Run: headless pygame with SDL's dummy video driver; simulated clock (each Clock.tick advances the game by its frame time, no real sleeping); random seed 0; keys injected as events and as key.get_pressed() state; no mouse input.
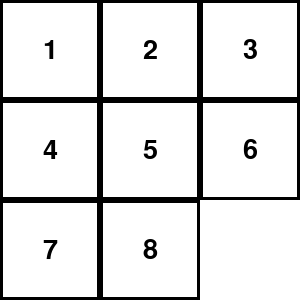
Frame 1 of 4 · flips 1–60 · no input
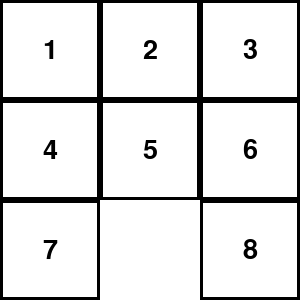
Frame 2 of 4 · flips 61–180 · tapped SPACE, RETURN · held RIGHT (→), D
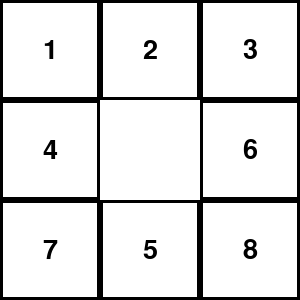
Frame 3 of 4 · flips 181–300 · held DOWN (↓), S
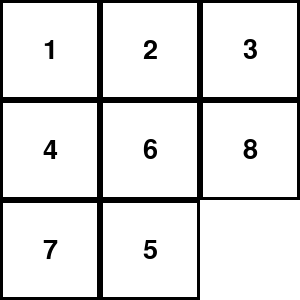
Frame 4 of 4 · flips 301–420 · held LEFT (←), A, UP (↑), W

The pygame program that drew these frames:

import pygame
import sys

# Initialize Pygame
pygame.init()

# Constants
SCREEN_SIZE = 300
TILE_SIZE = SCREEN_SIZE // 3
BACKGROUND_COLOR = (255, 255, 255)
FONT_COLOR = (0, 0, 0)
FONT_SIZE = 40

# Set up the display
screen = pygame.display.set_mode((SCREEN_SIZE, SCREEN_SIZE))
pygame.display.set_caption("8 Puzzle Game")
font = pygame.font.Font(None, FONT_SIZE)

# Puzzle state
# Using 0 to represent the empty tile
puzzle_state = [[1, 2, 3],
                [4, 5, 6],
                [7, 8, 0]]


def find_empty_tile(state):
    for y, row in enumerate(state):
        for x, tile in enumerate(row):
            if tile == 0:
                return x, y
    return None  # Shouldn't happen


def move_tile(state, direction):
    x, y = find_empty_tile(state)
    if direction == "UP" and y < 2:
        state[y][x], state[y + 1][x] = state[y + 1][x], state[y][x]
    elif direction == "DOWN" and y > 0:
        state[y][x], state[y - 1][x] = state[y - 1][x], state[y][x]
    elif direction == "LEFT" and x < 2:
        state[y][x], state[y][x + 1] = state[y][x + 1], state[y][x]
    elif direction == "RIGHT" and x > 0:
        state[y][x], state[y][x - 1] = state[y][x - 1], state[y][x]


def draw_puzzle(state):
    for y in range(3):
        for x in range(3):
            tile = state[y][x]
            if tile != 0:
                # Draw tile
                rect = pygame.Rect(x * TILE_SIZE, y * TILE_SIZE, TILE_SIZE, TILE_SIZE)
                pygame.draw.rect(screen, FONT_COLOR, rect, 3)  # Tile border
                # Draw tile number
                text_surf = font.render(str(tile), True, FONT_COLOR)
                text_rect = text_surf.get_rect(center=rect.center)
                screen.blit(text_surf, text_rect)


def main():
    running = True
    clock = pygame.time.Clock()  # Clock object for controlling FPS
    while running:
        for event in pygame.event.get():
            if event.type == pygame.QUIT:
                running = False
            elif event.type == pygame.KEYDOWN:
                if event.key == pygame.K_UP:
                    move_tile(puzzle_state, "UP")
                elif event.key == pygame.K_DOWN:
                    move_tile(puzzle_state, "DOWN")
                elif event.key == pygame.K_LEFT:
                    move_tile(puzzle_state, "LEFT")
                elif event.key == pygame.K_RIGHT:
                    move_tile(puzzle_state, "RIGHT")

        # Fill the background
        screen.fill(BACKGROUND_COLOR)

        # Draw the puzzle
        draw_puzzle(puzzle_state)

        pygame.display.flip()

        clock.tick(60)  # Limit the frame rate to 60 FPS

    pygame.quit()
    sys.exit()


if __name__ == "__main__":
    main()
